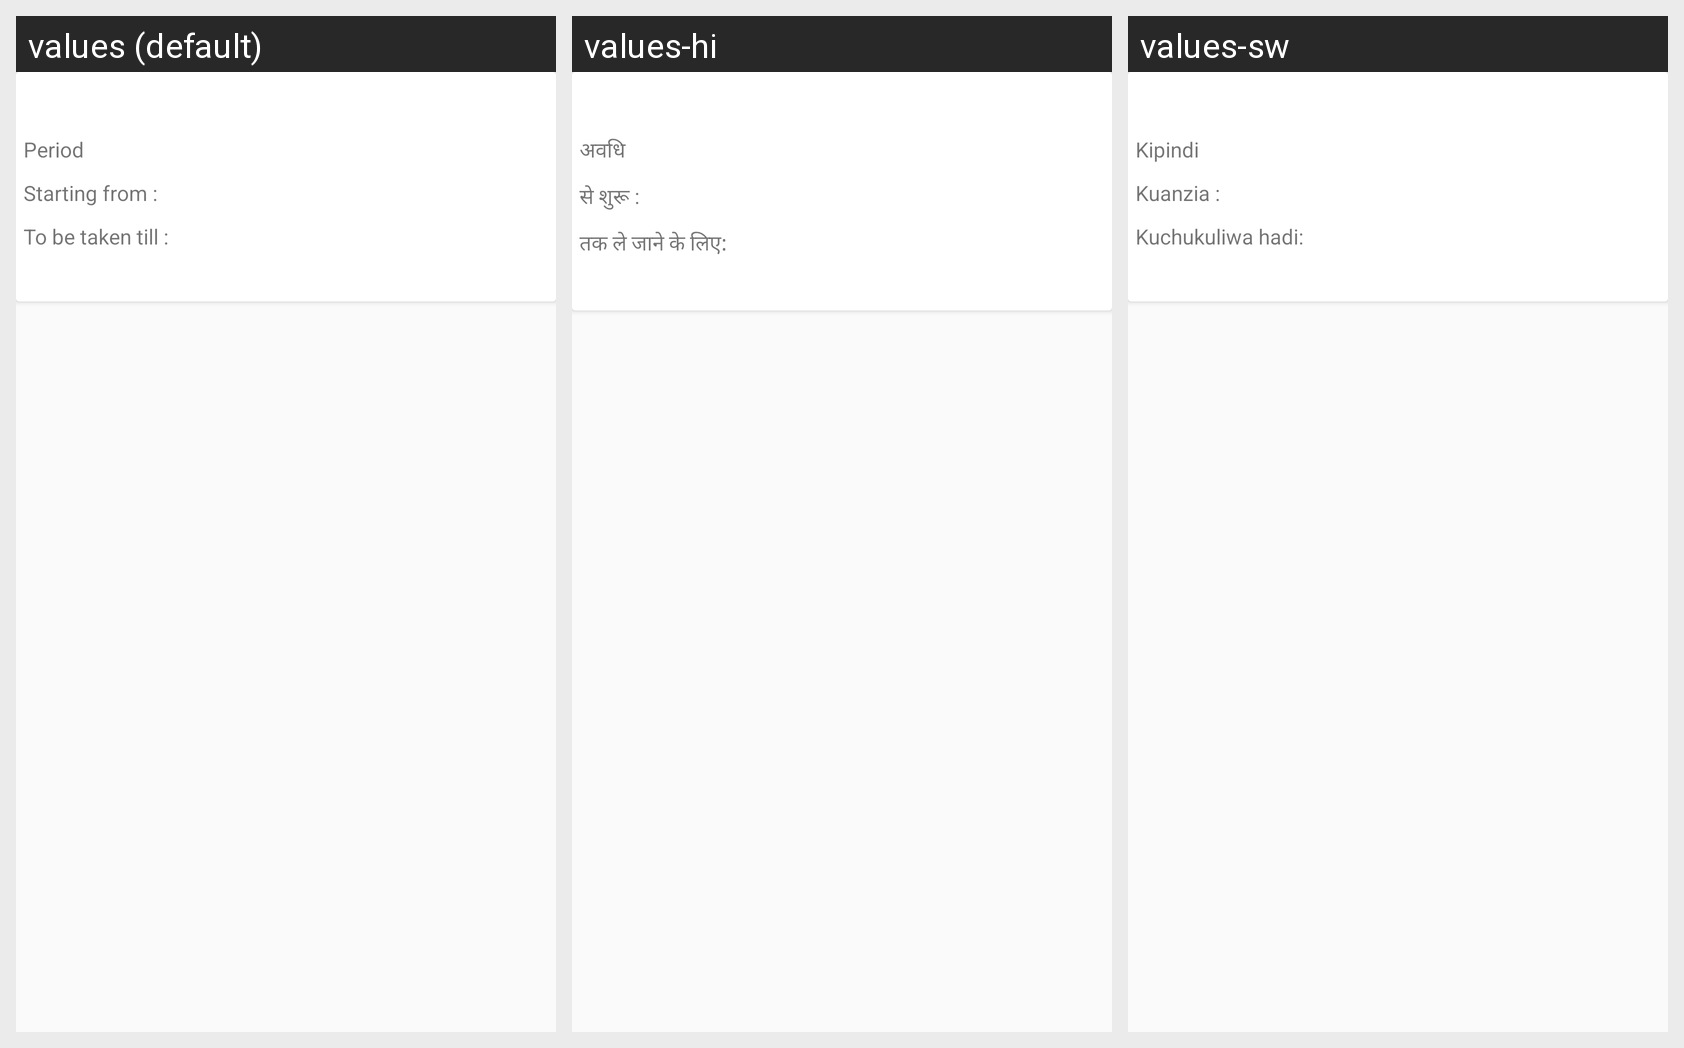

Here is an Android app screen in its default locale and in the app's own translations. Write out the translated-string differences for the strings that appear on this screen.
Android screen res/layout/activity_medicine_list.xml rendered under 3 locales, left to right: values (default), values-hi, values-sw. Device: Nexus 5 (rendered at 1080×1920; each locale shown at half size, 540×960, under a caption strip naming it); theme AppTheme.
Strings drawn on this screen, with the default value and each locale's value (text and hints the layout hard-codes, and strings that could not be matched under every locale, appear in the picture but are not listed):

period
  values: Period
  values-hi: अवधि
  values-sw: Kipindi

starting_from
  values: Starting from :
  values-hi: से शुरू :
  values-sw: Kuanzia :

to_be_taken_till
  values: To be taken till :
  values-hi: तक ले जाने के लिए:
  values-sw: Kuchukuliwa hadi:
